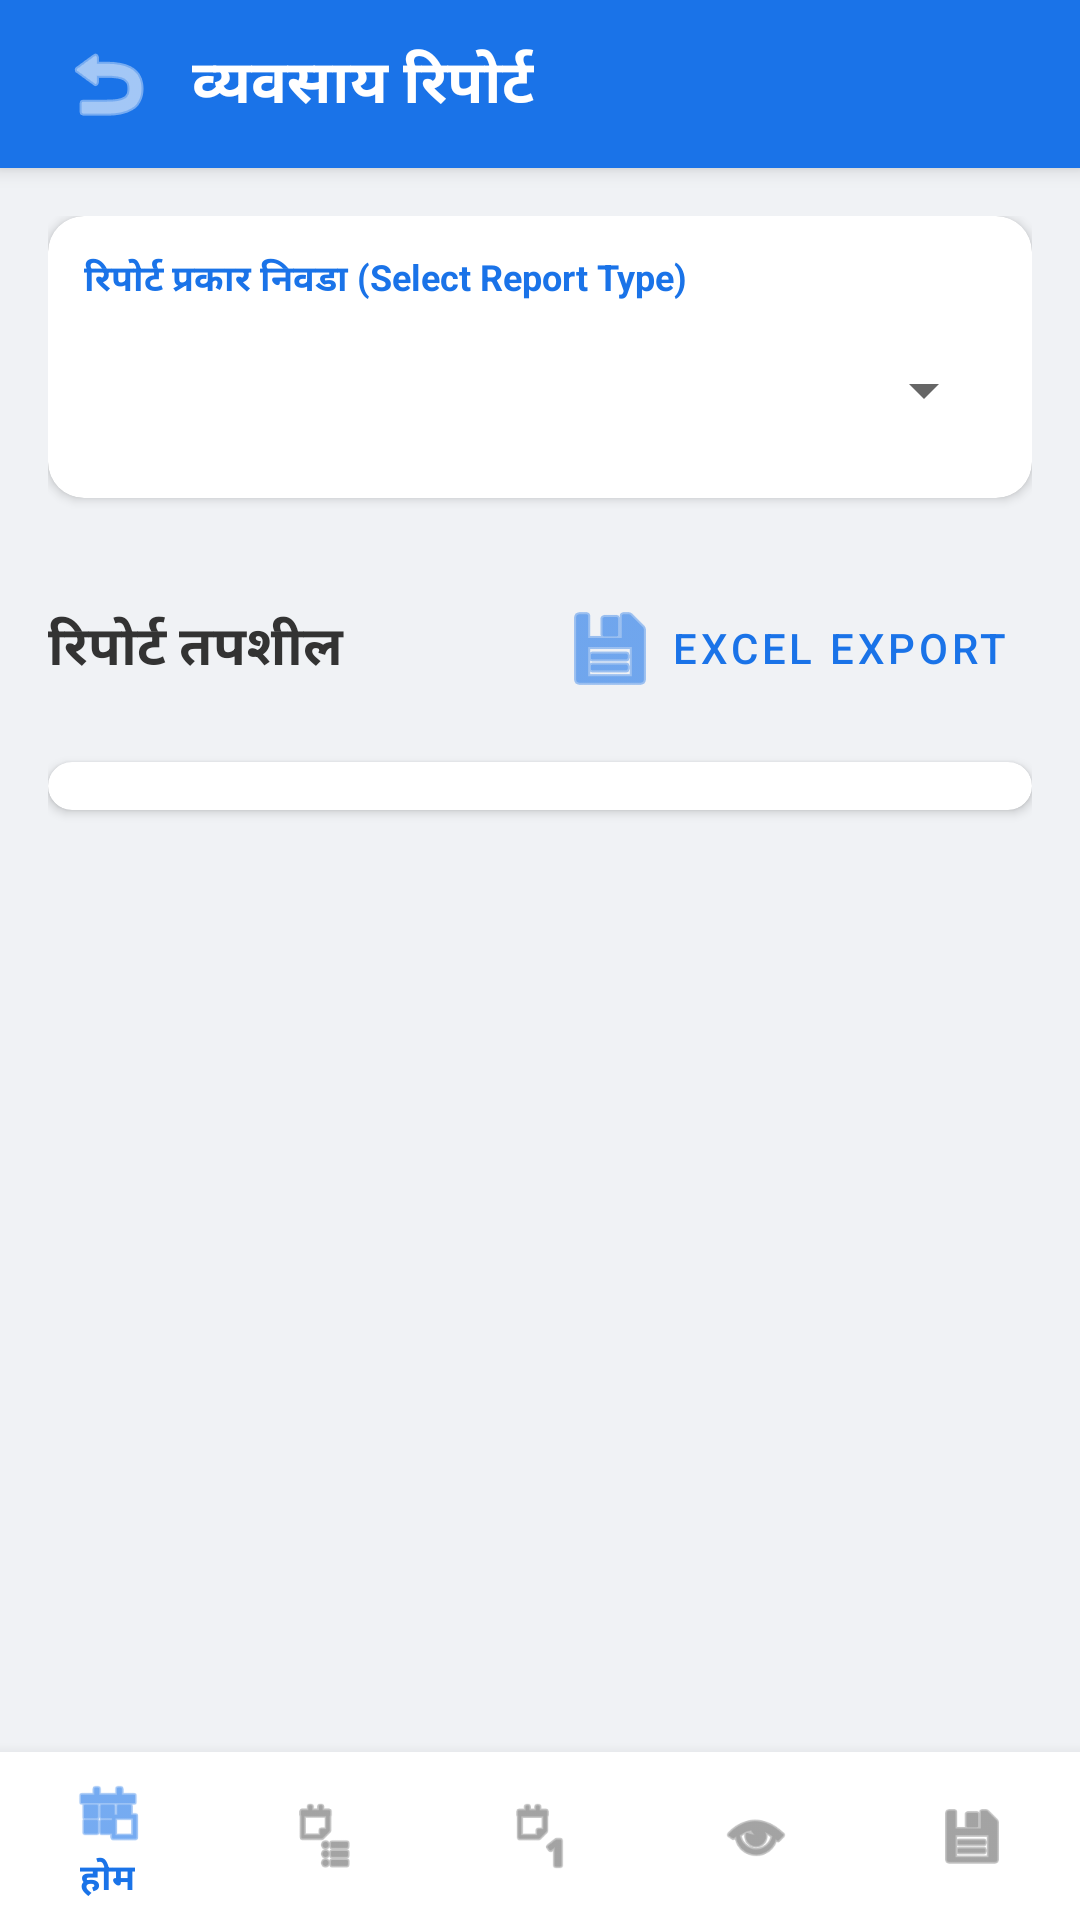

Here is an Android app screen rendered from its layout file. Give the layout XML and the strings, colors and styles it references.
<!-- AndroidManifest.xml: application theme Theme.ShivKupaCattleFeed -->
<!-- res/layout/activity_reports.xml -->
<?xml version="1.0" encoding="utf-8"?>
<androidx.coordinatorlayout.widget.CoordinatorLayout xmlns:android="http://schemas.android.com/apk/res/android"
    xmlns:app="http://schemas.android.com/apk/res-auto"
    android:layout_width="match_parent"
    android:layout_height="match_parent"
    android:background="#F0F2F5"
    android:fitsSystemWindows="true">

    <com.google.android.material.appbar.AppBarLayout
        android:layout_width="match_parent"
        android:layout_height="wrap_content"
        android:background="@color/primary">
        <androidx.appcompat.widget.Toolbar
            android:layout_width="match_parent"
            android:layout_height="?attr/actionBarSize">
            <LinearLayout
                android:layout_width="match_parent"
                android:layout_height="wrap_content"
                android:orientation="horizontal"
                android:gravity="center_vertical">
                <ImageButton
                    android:id="@+id/btnBack"
                    android:layout_width="40dp"
                    android:layout_height="40dp"
                    android:background="?attr/selectableItemBackgroundBorderless"
                    android:src="@android:drawable/ic_menu_revert"
                    app:tint="@color/white" />
                <TextView
                    android:layout_width="wrap_content"
                    android:layout_height="wrap_content"
                    android:layout_marginStart="8dp"
                    android:text="व्यवसाय रिपोर्ट"
                    android:textColor="@color/white"
                    android:textSize="20sp"
                    android:textStyle="bold" />
            </LinearLayout>
        </androidx.appcompat.widget.Toolbar>
    </com.google.android.material.appbar.AppBarLayout>

    <androidx.core.widget.NestedScrollView
        android:layout_width="match_parent"
        android:layout_height="match_parent"
        app:layout_behavior="@string/appbar_scrolling_view_behavior">

        <LinearLayout
            android:layout_width="match_parent"
            android:layout_height="wrap_content"
            android:orientation="vertical"
            android:padding="16dp">

            
            <com.google.android.material.card.MaterialCardView
                android:layout_width="match_parent"
                android:layout_height="wrap_content"
                app:cardCornerRadius="12dp"
                app:cardElevation="2dp"
                android:layout_marginBottom="16dp">
                <LinearLayout
                    android:layout_width="match_parent"
                    android:layout_height="wrap_content"
                    android:orientation="vertical"
                    android:padding="12dp">
                    <TextView
                        android:layout_width="wrap_content"
                        android:layout_height="wrap_content"
                        android:text="रिपोर्ट प्रकार निवडा (Select Report Type)"
                        android:textSize="12sp"
                        android:textColor="@color/primary"
                        android:textStyle="bold"
                        android:layout_marginBottom="4dp"/>
                    <Spinner
                        android:id="@+id/spinnerReportType"
                        android:layout_width="match_parent"
                        android:layout_height="48dp"
                        android:spinnerMode="dropdown"/>
                </LinearLayout>
            </com.google.android.material.card.MaterialCardView>

            <LinearLayout
                android:id="@+id/llDateSelection"
                android:layout_width="match_parent"
                android:layout_height="wrap_content"
                android:orientation="horizontal"
                android:gravity="center_vertical"
                android:layout_marginBottom="16dp"
                android:visibility="gone">
                <com.google.android.material.button.MaterialButton
                    android:id="@+id/btnSelectDate"
                    style="@style/Widget.MaterialComponents.Button.OutlinedButton"
                    android:layout_width="wrap_content"
                    android:layout_height="wrap_content"
                    android:text="तारीख निवडा"
                    app:icon="@android:drawable/ic_menu_today" />
                <TextView
                    android:id="@+id/tvSelectedDateDisplay"
                    android:layout_width="wrap_content"
                    android:layout_height="wrap_content"
                    android:layout_marginStart="12dp"
                    android:text="आजची तारीख"
                    android:textStyle="bold"/>
            </LinearLayout>

            
            <LinearLayout
                android:id="@+id/llReportHeader"
                android:layout_width="match_parent"
                android:layout_height="wrap_content"
                android:orientation="horizontal"
                android:layout_marginTop="8dp"
                android:layout_marginBottom="12dp"
                android:gravity="center_vertical">
                <TextView
                    android:id="@+id/tvReportDetailTitle"
                    android:layout_width="0dp"
                    android:layout_height="wrap_content"
                    android:layout_weight="1"
                    android:text="रिपोर्ट तपशील"
                    android:textStyle="bold"
                    android:textColor="#333333"
                    android:textSize="18sp" />

                <com.google.android.material.button.MaterialButton
                    android:id="@+id/btnExportExcel"
                    style="@style/Widget.MaterialComponents.Button.TextButton"
                    android:layout_width="wrap_content"
                    android:layout_height="wrap_content"
                    android:text="Excel Export"
                    android:textColor="@color/primary"
                    app:icon="@android:drawable/ic_menu_save"
                    app:iconTint="@color/primary" />
            </LinearLayout>

            <com.google.android.material.card.MaterialCardView
                android:id="@+id/cardTableContainer"
                android:layout_width="match_parent"
                android:layout_height="wrap_content"
                app:cardCornerRadius="12dp"
                app:cardElevation="2dp"
                android:layout_marginBottom="16dp">
                <HorizontalScrollView
                    android:layout_width="match_parent"
                    android:layout_height="wrap_content">
                    <TableLayout
                        android:id="@+id/tableReport"
                        android:layout_width="wrap_content"
                        android:layout_height="wrap_content"
                        android:padding="8dp"
                        android:stretchColumns="*">
                        
                    </TableLayout>
                </HorizontalScrollView>
            </com.google.android.material.card.MaterialCardView>

            <LinearLayout
                android:id="@+id/llReportDetailsContainer"
                android:layout_width="match_parent"
                android:layout_height="wrap_content"
                android:orientation="vertical"
                android:paddingBottom="80dp" />
        </LinearLayout>
    </androidx.core.widget.NestedScrollView>

    <com.google.android.material.bottomnavigation.BottomNavigationView
        android:id="@+id/bottomNavigation"
        android:layout_width="match_parent"
        android:layout_height="wrap_content"
        android:layout_gravity="bottom"
        android:background="@color/white"
        app:elevation="8dp"
        app:menu="@menu/bottom_nav_menu" />

</androidx.coordinatorlayout.widget.CoordinatorLayout>
<!-- resources referenced by this layout -->
<resources>
  <color name="primary">#1A73E8</color>
  <color name="white">#FFFFFF</color>
  <style name="Theme.ShivKupaCattleFeed" parent="Theme.MaterialComponents.Light.NoActionBar">
          
          <item name="colorPrimary">@color/primary</item>
          <item name="colorPrimaryVariant">@color/primary_variant</item>
          <item name="colorOnPrimary">@color/white</item>
  
          <item name="android:statusBarColor">@color/primary_variant</item>
          <item name="android:windowLightStatusBar">false</item>
      </style>
  <color name="primary_variant">#1557B0</color>
</resources>
